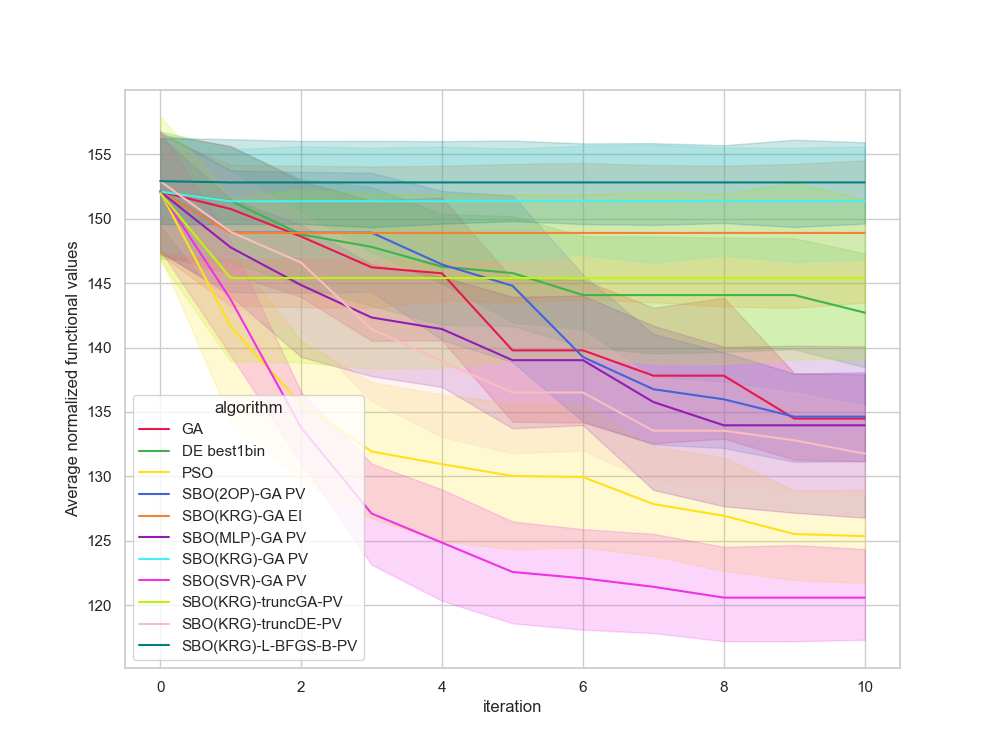

Values plotted in this chart, from the file beside it:
, Unnamed: 0, value, iteration, algorithm, replicate
0, 0.0, 149.4, 0, GA, 0
1, 1.0, 149.4, 1, GA, 0
2, 2.0, 149.4, 2, GA, 0
3, 3.0, 149.4, 3, GA, 0
4, 4.0, 149.4, 4, GA, 0
5, 5.0, 129.8, 5, GA, 0
6, 6.0, 129.8, 6, GA, 0
7, 7.0, 129.8, 7, GA, 0
8, 8.0, 129.8, 8, GA, 0
9, 9.0, 129.8, 9, GA, 0
10, 10.0, 129.8, 10, GA, 0
11, 11.0, 161.9, 0, GA, 1
12, 12.0, 160.1, 1, GA, 1
13, 13.0, 160.1, 2, GA, 1
14, 14.0, 160.1, 3, GA, 1
15, 15.0, 160.1, 4, GA, 1
16, 16.0, 151.3, 5, GA, 1
17, 17.0, 151.3, 6, GA, 1
18, 18.0, 151.3, 7, GA, 1
19, 19.0, 151.3, 8, GA, 1
20, 20.0, 142.1, 9, GA, 1
21, 21.0, 142.1, 10, GA, 1
22, 22.0, 151.2, 0, GA, 2
23, 23.0, 151.2, 1, GA, 2
24, 24.0, 151.2, 2, GA, 2
25, 25.0, 151.2, 3, GA, 2
26, 26.0, 146.9, 4, GA, 2
27, 27.0, 146.9, 5, GA, 2
28, 28.0, 146.9, 6, GA, 2
29, 29.0, 134.6, 7, GA, 2
30, 30.0, 134.6, 8, GA, 2
31, 31.0, 134.6, 9, GA, 2
32, 32.0, 134.6, 10, GA, 2
33, 33.0, 158.7, 0, GA, 3
34, 34.0, 158.7, 1, GA, 3
35, 35.0, 154.2, 2, GA, 3
36, 36.0, 130.3, 3, GA, 3
37, 37.0, 130.3, 4, GA, 3
38, 38.0, 130.3, 5, GA, 3
39, 39.0, 130.3, 6, GA, 3
40, 40.0, 130.3, 7, GA, 3
41, 41.0, 130.3, 8, GA, 3
42, 42.0, 130.3, 9, GA, 3
43, 43.0, 130.3, 10, GA, 3
44, 44.0, 157.4, 0, GA, 4
45, 45.0, 154.9, 1, GA, 4
46, 46.0, 154.9, 2, GA, 4
47, 47.0, 154.9, 3, GA, 4
48, 48.0, 154.9, 4, GA, 4
49, 49.0, 154.9, 5, GA, 4
50, 50.0, 154.9, 6, GA, 4
51, 51.0, 154.9, 7, GA, 4
52, 52.0, 154.9, 8, GA, 4
53, 53.0, 130.7, 9, GA, 4
54, 54.0, 130.7, 10, GA, 4
55, 55.0, 143.7, 0, GA, 5
56, 56.0, 143.7, 1, GA, 5
57, 57.0, 143.7, 2, GA, 5
58, 58.0, 143.7, 3, GA, 5
59, 59.0, 143.2, 4, GA, 5
... 1,150 more rows
